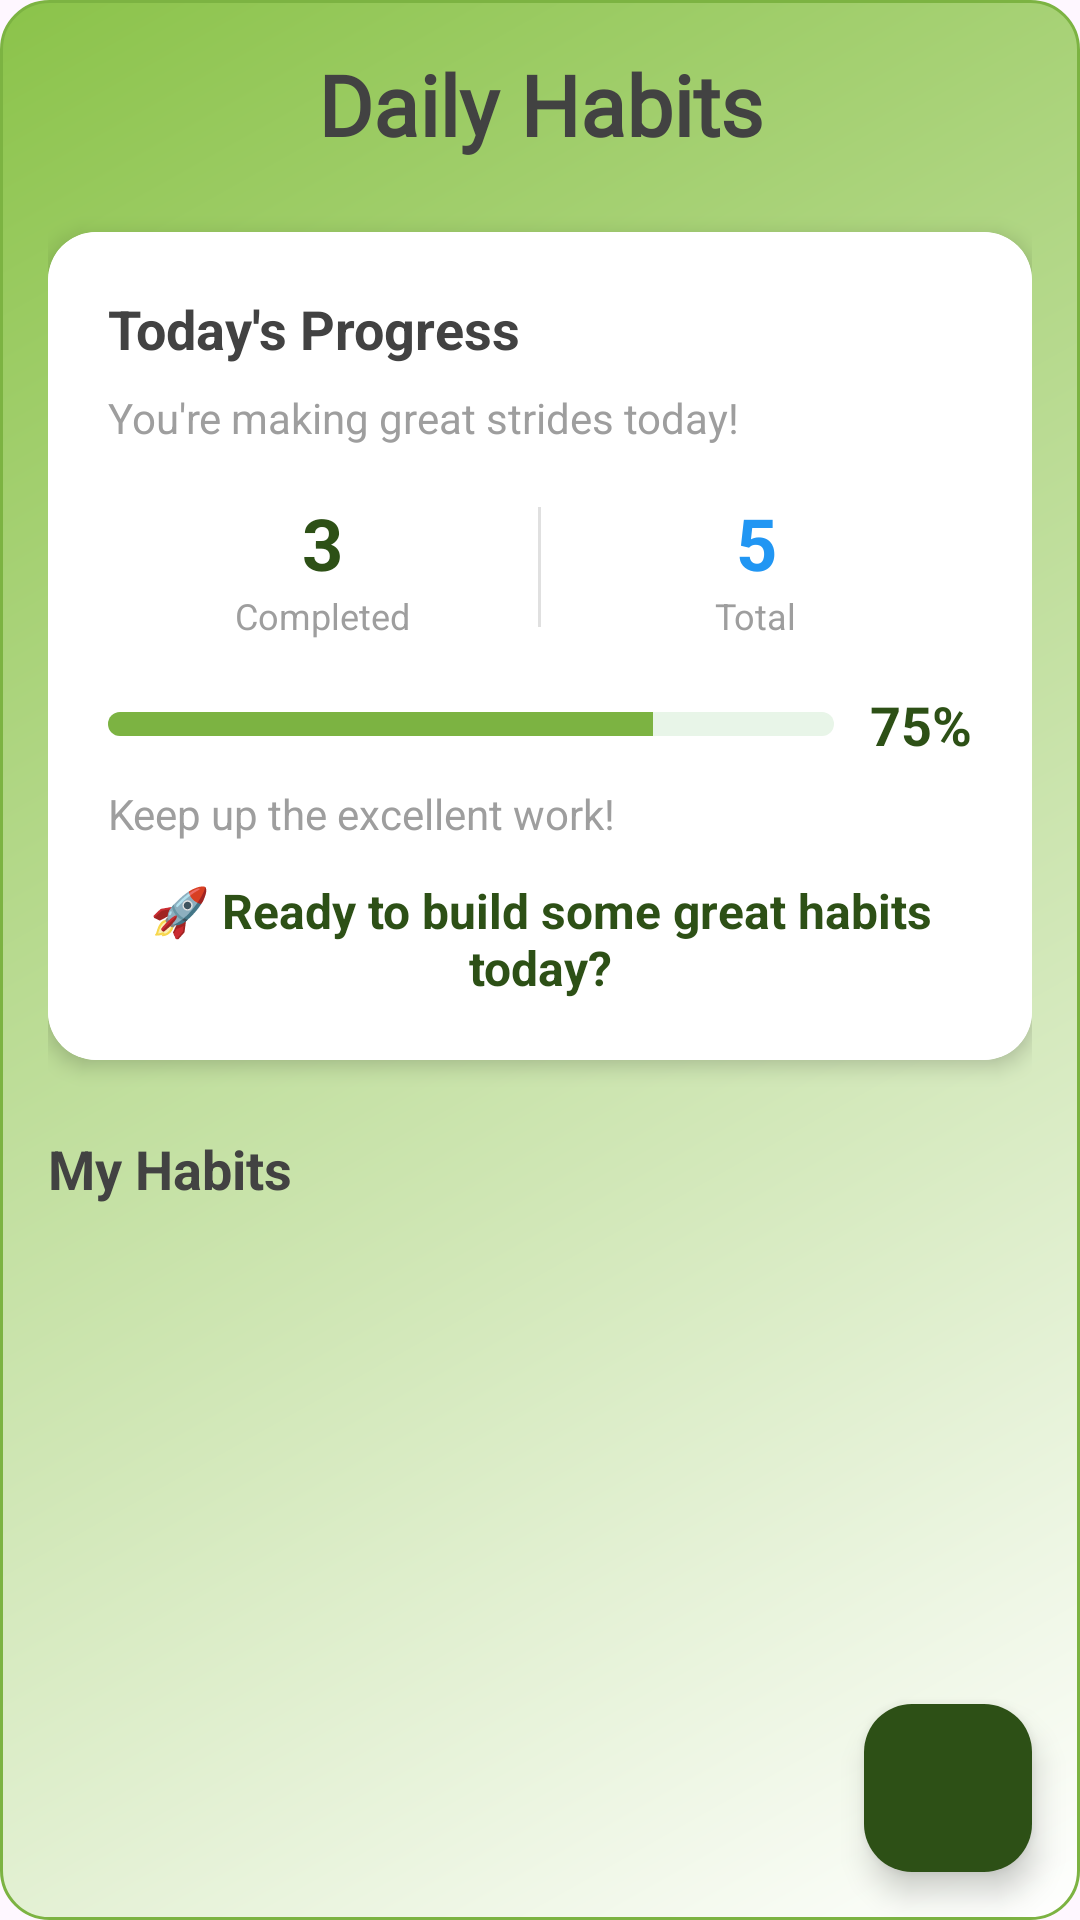

Reconstruct the res/layout file that produces this screen, plus the resources it refers to.
<!-- AndroidManifest.xml: application theme Theme.HabitBlooms -->
<!-- res/layout/fragment_habbit.xml -->
<?xml version="1.0" encoding="utf-8"?>
<androidx.constraintlayout.widget.ConstraintLayout xmlns:android="http://schemas.android.com/apk/res/android"
    xmlns:app="http://schemas.android.com/apk/res-auto"
    xmlns:tools="http://schemas.android.com/tools"
    android:layout_width="match_parent"
    android:layout_height="match_parent"
    android:background="@drawable/habit_card_background">

    <androidx.core.widget.NestedScrollView
        android:id="@+id/scrollView"
        android:layout_width="0dp"
        android:layout_height="0dp"
        android:fillViewport="true"
        app:layout_constraintTop_toTopOf="parent"
        app:layout_constraintBottom_toBottomOf="parent"
        app:layout_constraintStart_toStartOf="parent"
        app:layout_constraintEnd_toEndOf="parent">

        <LinearLayout
            android:layout_width="match_parent"
            android:layout_height="wrap_content"
            android:orientation="vertical"
            android:padding="16dp">

            
            <TextView
                android:id="@+id/tv_title"
                android:layout_width="match_parent"
                android:layout_height="wrap_content"
                android:layout_marginBottom="24dp"
                android:fontFamily="@font/abril_fatface"
                android:gravity="center"
                android:text="Daily Habits"
                android:textColor="#424242"
                android:textSize="28sp"
                android:textStyle="bold" />

            
            <androidx.cardview.widget.CardView
                android:layout_width="match_parent"
                android:layout_height="wrap_content"
                android:layout_marginBottom="24dp"
                android:background="@drawable/card_progress_background"
                app:cardCornerRadius="16dp"
                app:cardElevation="4dp">

                <LinearLayout
                    android:layout_width="match_parent"
                    android:layout_height="wrap_content"
                    android:background="@color/white"
                    android:backgroundTint="@color/white"
                    android:orientation="vertical"
                    android:padding="20dp">

                    <TextView
                        android:layout_width="match_parent"
                        android:layout_height="wrap_content"
                        android:layout_marginBottom="8dp"
                        android:text="Today's Progress"
                        android:textColor="#424242"
                        android:textSize="18sp"
                        android:textStyle="bold" />

                    <TextView
                        android:layout_width="match_parent"
                        android:layout_height="wrap_content"
                        android:layout_marginBottom="16dp"
                        android:text="You're making great strides today!"
                        android:textColor="#9E9E9E"
                        android:textSize="14sp" />

                    
                    <LinearLayout
                        android:layout_width="match_parent"
                        android:layout_height="wrap_content"
                        android:layout_marginBottom="16dp"
                        android:orientation="horizontal"
                        android:gravity="center">

                        <LinearLayout
                            android:layout_width="0dp"
                            android:layout_height="wrap_content"
                            android:layout_weight="1"
                            android:orientation="vertical"
                            android:gravity="center">

                            <TextView
                                android:id="@+id/tv_completed_count"
                                android:layout_width="wrap_content"
                                android:layout_height="wrap_content"
                                android:text="3"
                                android:textColor="@color/forest_green"
                                android:textSize="24sp"
                                android:textStyle="bold" />

                            <TextView
                                android:layout_width="wrap_content"
                                android:layout_height="wrap_content"
                                android:text="Completed"
                                android:textColor="#9E9E9E"
                                android:textSize="12sp" />
                        </LinearLayout>

                        <View
                            android:layout_width="1dp"
                            android:layout_height="40dp"
                            android:background="#E0E0E0" />

                        <LinearLayout
                            android:layout_width="0dp"
                            android:layout_height="wrap_content"
                            android:layout_weight="1"
                            android:orientation="vertical"
                            android:gravity="center">

                            <TextView
                                android:id="@+id/tv_total_count"
                                android:layout_width="wrap_content"
                                android:layout_height="wrap_content"
                                android:text="5"
                                android:textColor="@color/blue_accent"
                                android:textSize="24sp"
                                android:textStyle="bold" />

                            <TextView
                                android:layout_width="wrap_content"
                                android:layout_height="wrap_content"
                                android:text="Total"
                                android:textColor="#9E9E9E"
                                android:textSize="12sp" />
                        </LinearLayout>
                    </LinearLayout>

                    
                    <LinearLayout
                        android:layout_width="match_parent"
                        android:layout_height="wrap_content"
                        android:layout_marginBottom="8dp"
                        android:gravity="center_vertical"
                        android:orientation="horizontal">

                        <ProgressBar
                            android:id="@+id/progress_bar"
                            style="?android:attr/progressBarStyleHorizontal"
                            android:layout_width="0dp"
                            android:layout_height="8dp"
                            android:layout_marginEnd="12dp"
                            android:layout_weight="1"
                            android:max="100"
                            android:progress="75"
                            android:progressDrawable="@drawable/progress_bar_main" />

                        <TextView
                            android:id="@+id/tv_progress_percentage"
                            android:layout_width="wrap_content"
                            android:layout_height="wrap_content"
                            android:text="75%"
                            android:textColor="@color/forest_green"
                            android:textSize="18sp"
                            android:textStyle="bold" />

                    </LinearLayout>

                    <TextView
                        android:layout_width="match_parent"
                        android:layout_height="wrap_content"
                        android:text="Keep up the excellent work!"
                        android:textColor="#9E9E9E"
                        android:textSize="14sp" />

                    
                    <TextView
                        android:id="@+id/tv_motivational_message"
                        android:layout_width="match_parent"
                        android:layout_height="wrap_content"
                        android:layout_marginTop="12dp"
                        android:text="🚀 Ready to build some great habits today?"
                        android:textColor="@color/forest_green"
                        android:textSize="16sp"
                        android:textStyle="bold"
                        android:gravity="center" />

                </LinearLayout>

            </androidx.cardview.widget.CardView>

            
            <TextView
                android:layout_width="match_parent"
                android:layout_height="wrap_content"
                android:text="My Habits"
                android:textSize="18sp"
                android:textStyle="bold"
                android:textColor="#424242"
                android:layout_marginBottom="16dp" />

            

            
            <androidx.recyclerview.widget.RecyclerView
                android:id="@+id/rv_habits"
                android:layout_width="match_parent"
                android:layout_height="wrap_content"
                android:background="@color/white"
                android:backgroundTint="@color/white"
                android:nestedScrollingEnabled="false"
                tools:itemCount="5"
                tools:listitem="@layout/item_habit" />

        </LinearLayout>

    </androidx.core.widget.NestedScrollView>

    
    <com.google.android.material.floatingactionbutton.FloatingActionButton
        android:id="@+id/fab_add_habit"
        android:layout_width="wrap_content"
        android:layout_height="wrap_content"
        android:layout_margin="16dp"
        android:src="@drawable/ic_add"
        app:backgroundTint="@color/forest_green"
        app:tint="@android:color/white"
        app:layout_constraintBottom_toBottomOf="parent"
        app:layout_constraintEnd_toEndOf="parent" />

</androidx.constraintlayout.widget.ConstraintLayout>
<!-- res/layout/item_habit.xml (included above) -->
<?xml version="1.0" encoding="utf-8"?>
<androidx.cardview.widget.CardView xmlns:android="http://schemas.android.com/apk/res/android"
    xmlns:app="http://schemas.android.com/apk/res-auto"
    android:layout_width="match_parent"
    android:layout_height="wrap_content"
    android:layout_marginBottom="16dp"
    android:background="@drawable/habit_card_background"
    app:cardCornerRadius="16dp"
    app:cardElevation="4dp">

    <LinearLayout
        android:layout_width="match_parent"
        android:layout_height="wrap_content"
        android:orientation="vertical"
        android:padding="16dp">

        
        <LinearLayout
            android:layout_width="match_parent"
            android:layout_height="wrap_content"
            android:orientation="horizontal"
            android:gravity="center_vertical"
            android:layout_marginBottom="8dp">

            <ImageView
                android:id="@+id/iv_habit_icon"
                android:layout_width="24dp"
                android:layout_height="24dp"
                android:layout_marginEnd="12dp"
                android:src="@drawable/ic_water"
                app:tint="#9C27B0" />

            <TextView
                android:id="@+id/tv_habit_title"
                android:layout_width="0dp"
                android:layout_height="wrap_content"
                android:layout_weight="1"
                android:text="Drink Water"
                android:textSize="16sp"
                android:textStyle="bold"
                android:textColor="#424242" />

            <ImageView
                android:id="@+id/iv_options"
                android:layout_width="24dp"
                android:layout_height="24dp"
                android:src="@drawable/ic_more_vert"
                android:background="?attr/selectableItemBackgroundBorderless"
                android:padding="4dp" />

        </LinearLayout>

        
        <TextView
            android:id="@+id/tv_habit_description"
            android:layout_width="match_parent"
            android:layout_height="wrap_content"
            android:text="Aim for 8 glasses of water throughout the day to stay hydrated and energized."
            android:textSize="14sp"
            android:textColor="#9E9E9E"
            android:layout_marginBottom="12dp" />

        
        <LinearLayout
            android:id="@+id/layout_progress"
            android:layout_width="match_parent"
            android:layout_height="wrap_content"
            android:orientation="horizontal"
            android:gravity="center_vertical"
            android:layout_marginBottom="12dp">

            <ProgressBar
                android:id="@+id/progress_bar_habit"
                style="?android:attr/progressBarStyleHorizontal"
                android:layout_width="0dp"
                android:layout_height="8dp"
                android:layout_weight="1"
                android:layout_marginEnd="12dp"
                android:max="100"
                android:progress="75"
                android:progressDrawable="@drawable/progress_bar_habit" />

            <TextView
                android:id="@+id/tv_progress_text"
                android:layout_width="wrap_content"
                android:layout_height="wrap_content"
                android:text="75%"
                android:textSize="14sp"
                android:textStyle="bold"
                android:textColor="@color/forest_green" />

        </LinearLayout>

        
        <LinearLayout
            android:layout_width="match_parent"
            android:layout_height="wrap_content"
            android:orientation="horizontal"
            android:gravity="center_vertical">

            
            <TextView
                android:id="@+id/btn_mark_complete"
                android:layout_width="wrap_content"
                android:layout_height="wrap_content"
                android:text="Mark as Complete"
                android:textSize="14sp"
                android:textStyle="bold"
                android:textColor="@android:color/white"
                android:background="@drawable/button_complete_background"
                android:padding="12dp"
                android:paddingStart="16dp"
                android:paddingEnd="16dp"
                android:visibility="visible" />

            
            <LinearLayout
                android:layout_width="wrap_content"
                android:layout_height="wrap_content"
                android:orientation="horizontal"
                android:gravity="center_vertical"
                android:visibility="gone">

                <CheckBox
                    android:id="@+id/cb_complete"
                    android:layout_width="wrap_content"
                    android:layout_height="wrap_content"
                    android:buttonTint="@color/forest_green"
                    android:checked="true" />

                <TextView
                    android:layout_width="wrap_content"
                    android:layout_height="wrap_content"
                    android:text="Mark as complete"
                    android:textSize="14sp"
                    android:textColor="#424242"
                    android:layout_marginStart="8dp" />

            </LinearLayout>

        </LinearLayout>

    </LinearLayout>

</androidx.cardview.widget.CardView>
<!-- resources referenced by this layout -->
<resources>
  <color name="blue_accent">#2196F3</color>
  <color name="forest_green">#2D5016</color>
  <color name="white">#FFFFFFFF</color>
  <!-- drawable button_complete_background (drawable) -->
  <?xml version="1.0" encoding="utf-8"?>
  <shape xmlns:android="http://schemas.android.com/apk/res/android"
      android:shape="rectangle">
      <corners android:radius="8dp" />
      <solid android:color="@color/forest_green" />
  </shape>
  <!-- drawable card_progress_background (drawable) -->
  <?xml version="1.0" encoding="utf-8"?>
  <shape xmlns:android="http://schemas.android.com/apk/res/android"
      android:shape="rectangle">
      <corners android:radius="16dp" />
      <gradient
          android:startColor="@color/glow_green"
          android:endColor="@android:color/white"
          android:angle="135" />
      <stroke
          android:width="1dp"
          android:color="@color/lime_green" />
  </shape>
  <!-- drawable habit_card_background (drawable) -->
  <?xml version="1.0" encoding="utf-8"?>
  <shape xmlns:android="http://schemas.android.com/apk/res/android"
      android:shape="rectangle">
      <corners android:radius="16dp" />
      <gradient
          android:startColor="@android:color/white"
          android:endColor="@color/glow_green"
          android:angle="135" />
      <stroke
          android:width="1dp"
          android:color="@color/lime_green" />
  </shape>
  <!-- drawable ic_more_vert (drawable) -->
  <?xml version="1.0" encoding="utf-8"?>
  <vector xmlns:android="http://schemas.android.com/apk/res/android"
      android:width="24dp"
      android:height="24dp"
      android:viewportWidth="24"
      android:viewportHeight="24">
      <path
          android:fillColor="#9E9E9E"
          android:pathData="M12,8C13.1,8 14,7.1 14,6C14,4.9 13.1,4 12,4C10.9,4 10,4.9 10,6C10,7.1 10.9,8 12,8M12,10C10.9,10 10,10.9 10,12C10,13.1 10.9,14 12,14C13.1,14 14,13.1 14,12C14,10.9 13.1,10 12,10M12,16C10.9,16 10,16.9 10,18C10,19.1 10.9,20 12,20C13.1,20 14,19.1 14,18C14,16.9 13.1,16 12,16Z" />
  </vector>
  <!-- drawable ic_water (drawable) -->
  <?xml version="1.0" encoding="utf-8"?>
  <vector xmlns:android="http://schemas.android.com/apk/res/android"
      android:width="24dp"
      android:height="24dp"
      android:viewportWidth="24"
      android:viewportHeight="24">
      <path
          android:fillColor="@color/forest_green"
          android:pathData="M12,2C13.1,2 14,2.9 14,4C14,5.1 13.1,6 12,6C10.9,6 10,5.1 10,4C10,2.9 10.9,2 12,2M21,9V7L15,1H5C3.89,1 3,1.89 3,3V21A2,2 0 0,0 5,23H19A2,2 0 0,0 21,21V9M19,9H14V4H5V21H19V9Z" />
  </vector>
  <!-- drawable progress_bar_main (drawable) -->
  <?xml version="1.0" encoding="utf-8"?>
  <layer-list xmlns:android="http://schemas.android.com/apk/res/android">
      
      <item android:id="@android:id/background">
          <shape android:shape="rectangle">
              <corners android:radius="4dp" />
              <solid android:color="#E8F5E8" />
          </shape>
      </item>
      
      
      <item android:id="@android:id/progress">
          <clip>
              <shape android:shape="rectangle">
                  <corners android:radius="4dp" />
                  <solid android:color="@color/lime_green" />
              </shape>
          </clip>
      </item>
  </layer-list>
  <style name="Theme.HabitBlooms" parent="Base.Theme.HabitBlooms" />
  <color name="glow_green">#8BC34A</color>
  <color name="lime_green">#7CB342</color>
  <style name="Base.Theme.HabitBlooms" parent="Theme.Material3.DayNight.NoActionBar">
          
          
      </style>
</resources>
